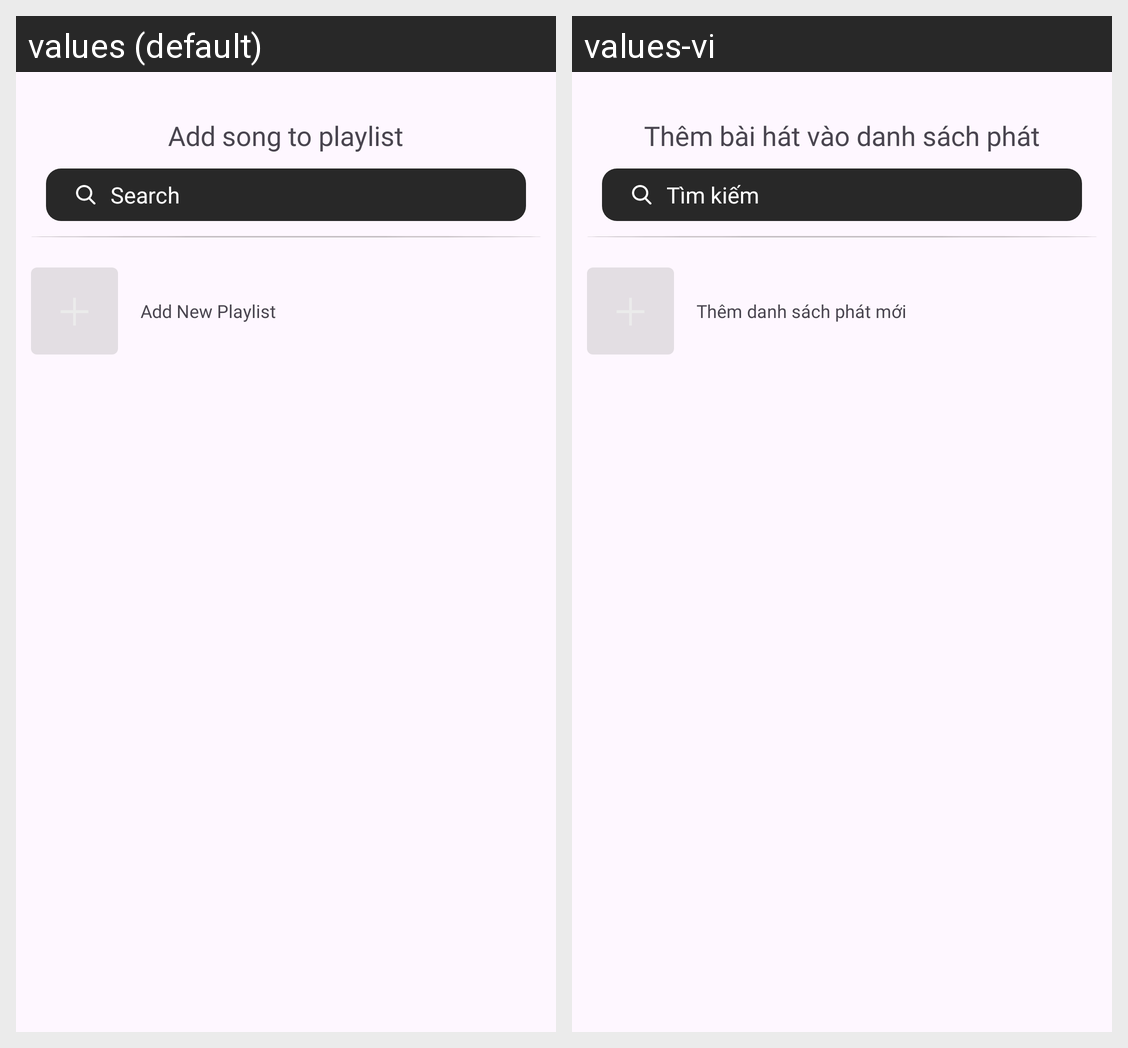

Here is an Android app screen in its default locale and in the app's own translations. Write out the translated-string differences for the strings that appear on this screen.
Android screen res/layout/fragment_add_song_to_playlist_bottom_sheet.xml rendered under 2 locales, left to right: values (default), values-vi. Device: Nexus 5 (rendered at 1080×1920; each locale shown at half size, 540×960, under a caption strip naming it); theme Base.Theme.MuziMusicApp.
Strings drawn on this screen, with the default value and each locale's value (text and hints the layout hard-codes, and strings that could not be matched under every locale, appear in the picture but are not listed):

add_song_to_playlist
  values: Add song to playlist
  values-vi: Thêm bài hát vào danh sách phát

search
  values: Search
  values-vi: Tìm kiếm

add_new_playlist
  values: Add New Playlist
  values-vi: Thêm danh sách phát mới
